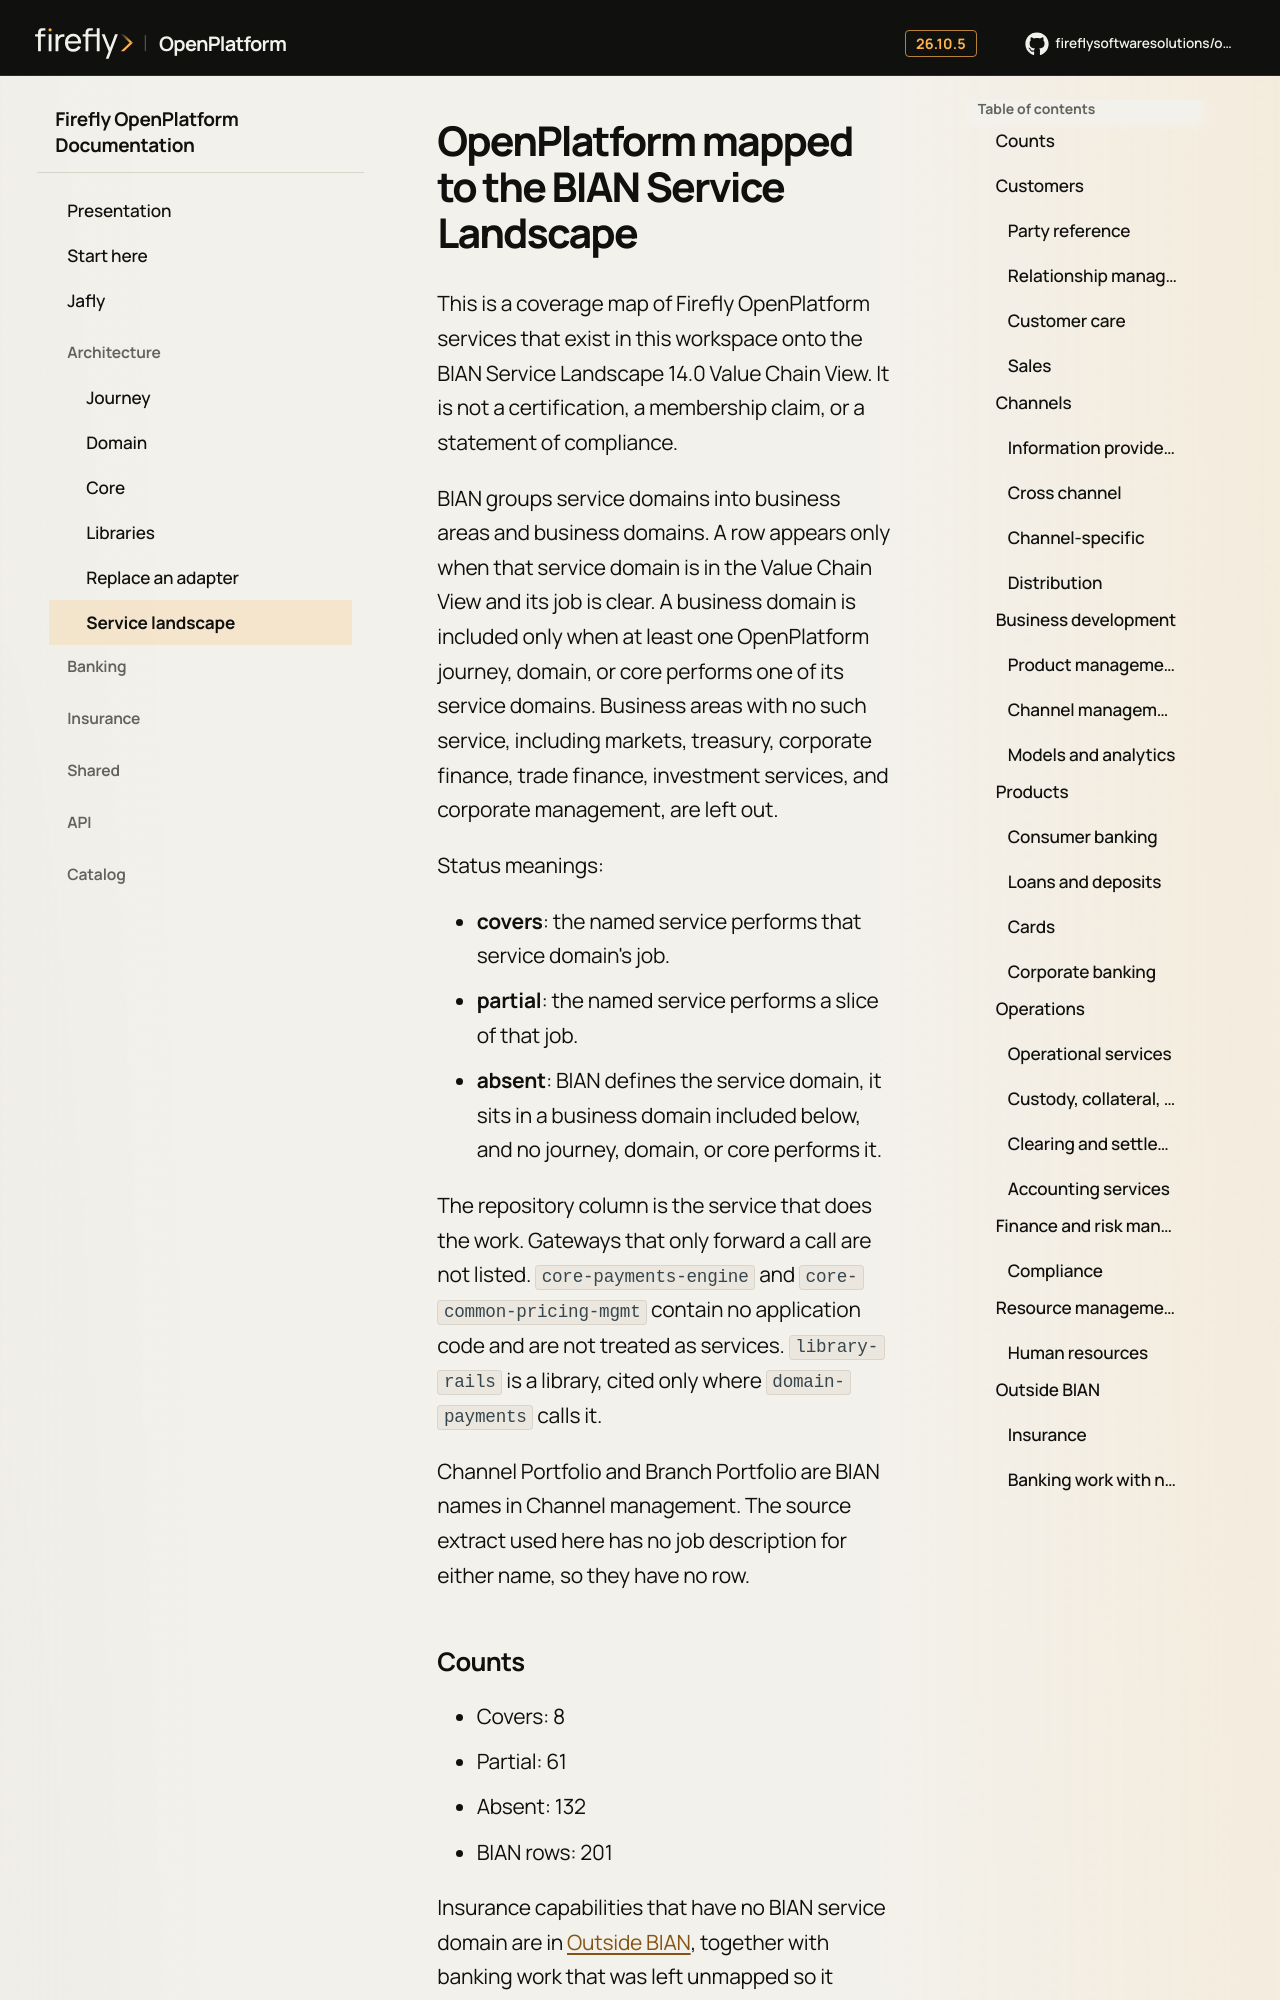

repository: firefly-oss/openplatform-docs · page: layers/bian/index.html · generator: mkdocs

# OpenPlatform mapped to the BIAN Service Landscape

This is a coverage map of Firefly OpenPlatform services that exist in this workspace onto the BIAN Service Landscape 14.0 Value Chain View. It is not a certification, a membership claim, or a statement of compliance.

BIAN groups service domains into business areas and business domains. A row appears only when that service domain is in the Value Chain View and its job is clear. A business domain is included only when at least one OpenPlatform journey, domain, or core performs one of its service domains. Business areas with no such service, including markets, treasury, corporate finance, trade finance, investment services, and corporate management, are left out.

Status meanings:

- **covers**: the named service performs that service domain's job.
- **partial**: the named service performs a slice of that job.
- **absent**: BIAN defines the service domain, it sits in a business domain included below, and no journey, domain, or core performs it.

The repository column is the service that does the work. Gateways that only forward a call are not listed. `core-payments-engine` and `core-common-pricing-mgmt` contain no application code and are not treated as services. `library-rails` is a library, cited only where `domain-payments` calls it.
